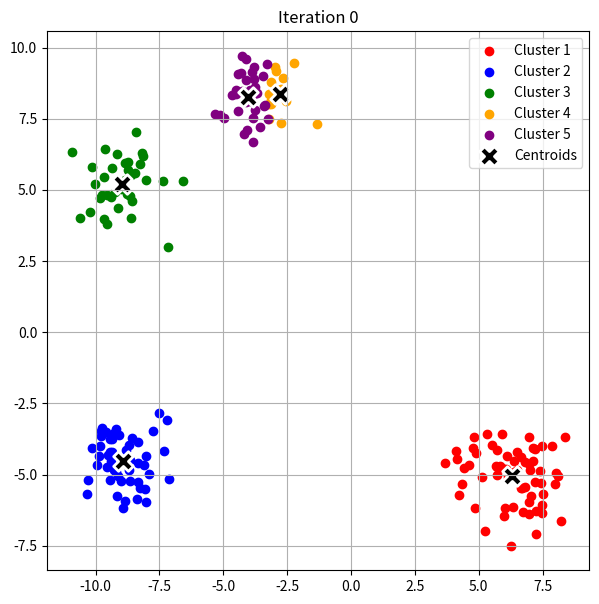
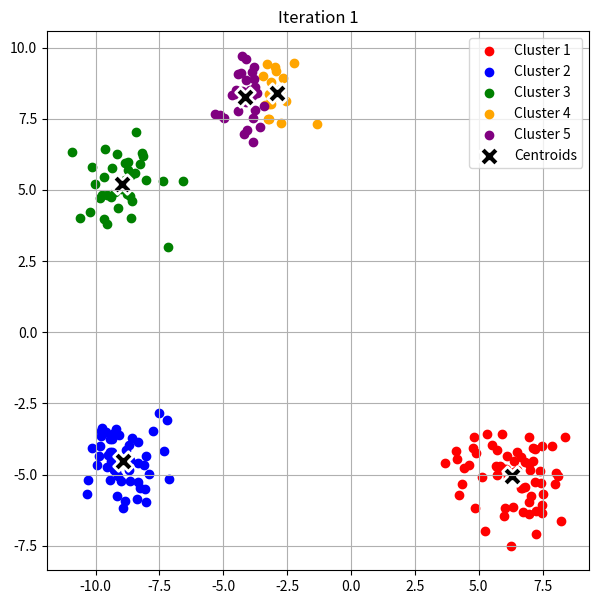
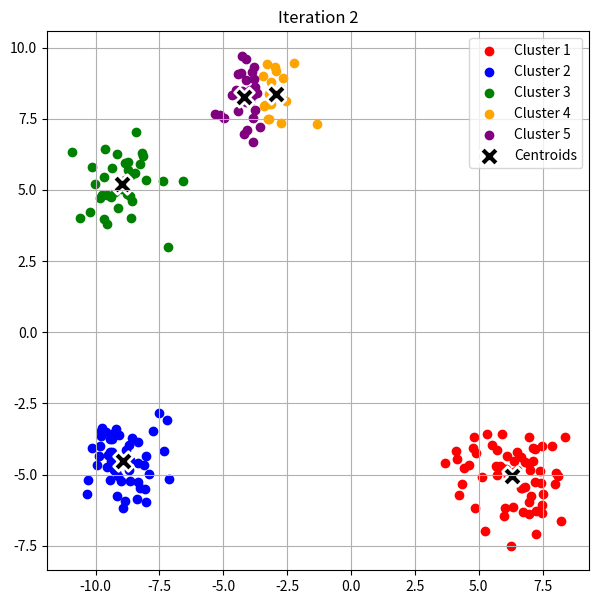
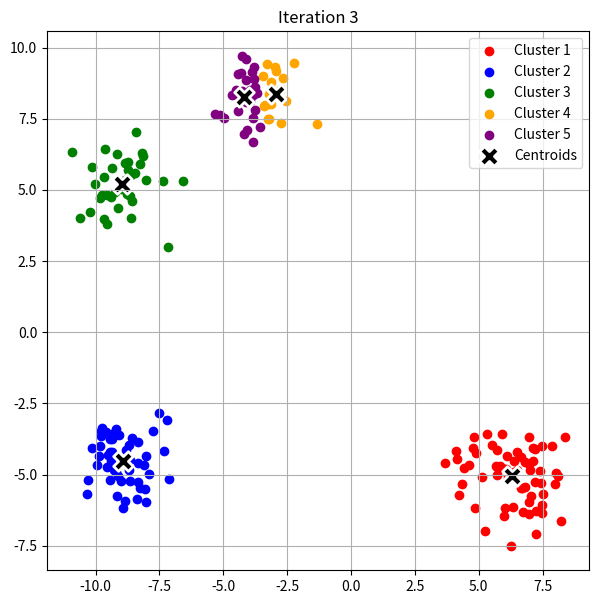

Reproduce these figures in Python, in order.
# Write a K-means clustering program, and test it out on some practical problem using data generated using random number generator or data read from a file.

import random
import math
import matplotlib.pyplot as plt

def euclidean_distance(p1, p2):
    return math.sqrt((p1[0] - p2[0])**2 + (p1[1] - p2[1])**2)

def mean_point(points):
    if not points:
        return none
    x = sum(p[0] for p in points) / len(points)
    y = sum(p[1] for p in points) / len(points)
    return (x, y)

def generate_data(filename, num_points, clusters, spread):
    centers = [
        (random.uniform(-10, 10), random.uniform(-10, 10))
        for _ in range(clusters)
    ]

    with open(filename, "w") as f:
        for _ in range(num_points):
            cx, cy = random.choice(centers)
            x = random.gauss(cx, spread)
            y = random.gauss(cy, spread)
            f.write(f"{x},{y}\n")

    print(f"Data generated and saved to {filename}")

def read_points(filename):
    points = []
    with open(filename, "r") as f:
        for line in f:
            x, y = map(float, line.strip().split(","))
            points.append((x, y))
    return points

def generate_seed_points(SP, nc):
    xs = [p[0] for p in SP]
    ys = [p[1] for p in SP]
    min_x, max_x = min(xs), max(xs)
    min_y, max_y = min(ys), max(ys)
    size_x = (max_x - min_x) / nc
    size_y = (max_y - min_y) / nc
    nm = nc * nc
    density = len(SP) / nm
    Sh = []

    for i in range(nc):
        for j in range(nc):
            xlow = min_x + i * size_x
            xhigh = xlow + size_x
            ylow = min_y + j * size_y
            yhigh = ylow + size_y

            block_points = [
                p for p in SP
                if xlow <= p[0] < xhigh and ylow <= p[1] < yhigh
            ]

            if len(block_points) > density:
                xmid = (xlow + xhigh) / 2
                ymid = (ylow + yhigh) / 2
                Sh.append((xmid, ymid))

    if len(Sh) < nc:
        Sh = SP.copy()

    ST = random.sample(Sh, nc)

    radius = float("inf")
    for i in range(len(ST)):
        for j in range(len(ST)):
            if i != j:
                d = euclidean_distance(ST[i], ST[j])
                if d < 2 * radius:
                    radius = d / 2

    return ST, radius

def plot_clusters(clusters, centroids, outliers, iteration):
    colors = ['red', 'blue', 'green', 'orange', 'purple', 'cyan']

    plt.figure(figsize=(7, 7))

    for i, cluster in enumerate(clusters):
        if cluster:
            xs = [p[0] for p in cluster]
            ys = [p[1] for p in cluster]
            plt.scatter(xs, ys, color=colors[i % len(colors)], label=f"Cluster {i+1}")

    for i, c in enumerate(centroids):
        plt.scatter(
            c[0], c[1],
            color='black',
            marker='X',
            s=200,
            edgecolors='white',
            linewidths=2,
            label="Centroids" if i == 0 else ""
        )

    if outliers:
        xs = [p[0] for p in outliers]
        ys = [p[1] for p in outliers]
        plt.scatter(xs, ys, color='black', marker='.', label="Outliers")

    plt.title(f"Iteration {iteration}")
    plt.legend()
    plt.grid(True)
    plt.pause(0.5)

def k_means_clustering(filename, nc, max_iter, max_shift):
    SP = read_points(filename)

    centroids, radius = generate_seed_points(SP, nc)
    plt.ion()

    count = 0
    stabilized = False

    while count < max_iter and not stabilized:
        clusters = [[] for _ in range(nc)]
        outliers = []

        for p in SP:
            assigned = False
            distances = [euclidean_distance(p, c) for c in centroids]

            valid_indices = [i for i in range(nc) if distances[i] < radius]

            if valid_indices:
                min_index = min(valid_indices, key=lambda i: distances[i])
                clusters[min_index].append(p)
                assigned = True

            if not assigned:
                outliers.append(p)

        for p in outliers:
            distances = [euclidean_distance(p, c) for c in centroids]
            min_index = distances.index(min(distances))
            clusters[min_index].append(p)

        outliers = []

        new_centroids = []
        for i in range(nc):
            c = mean_point(clusters[i])
            if c is None:
                c = random.choice(SP)
            new_centroids.append(c)
            print(f"Cluster {i+1} centroid: {c}")

        print("Outliers:", outliers)

        plot_clusters(clusters, new_centroids, outliers, count)

        stabilized = True
        for i in range(nc):
            if euclidean_distance(centroids[i], new_centroids[i]) > max_shift:
                stabilized = False

        centroids = new_centroids
        count += 1
        
    plt.ioff()
    plt.show()

    print("\nFinal Cluster Sizes:")
    for i, cluster in enumerate(clusters):
        print(f"Cluster {i+1}: {len(cluster)} points")

    print("Final Outliers:", len(outliers))

filename = "data.txt"

generate_data(filename, num_points=200, clusters=5, spread=0.8)
k_means_clustering(filename, nc=5, max_iter=15, max_shift=0.001)
